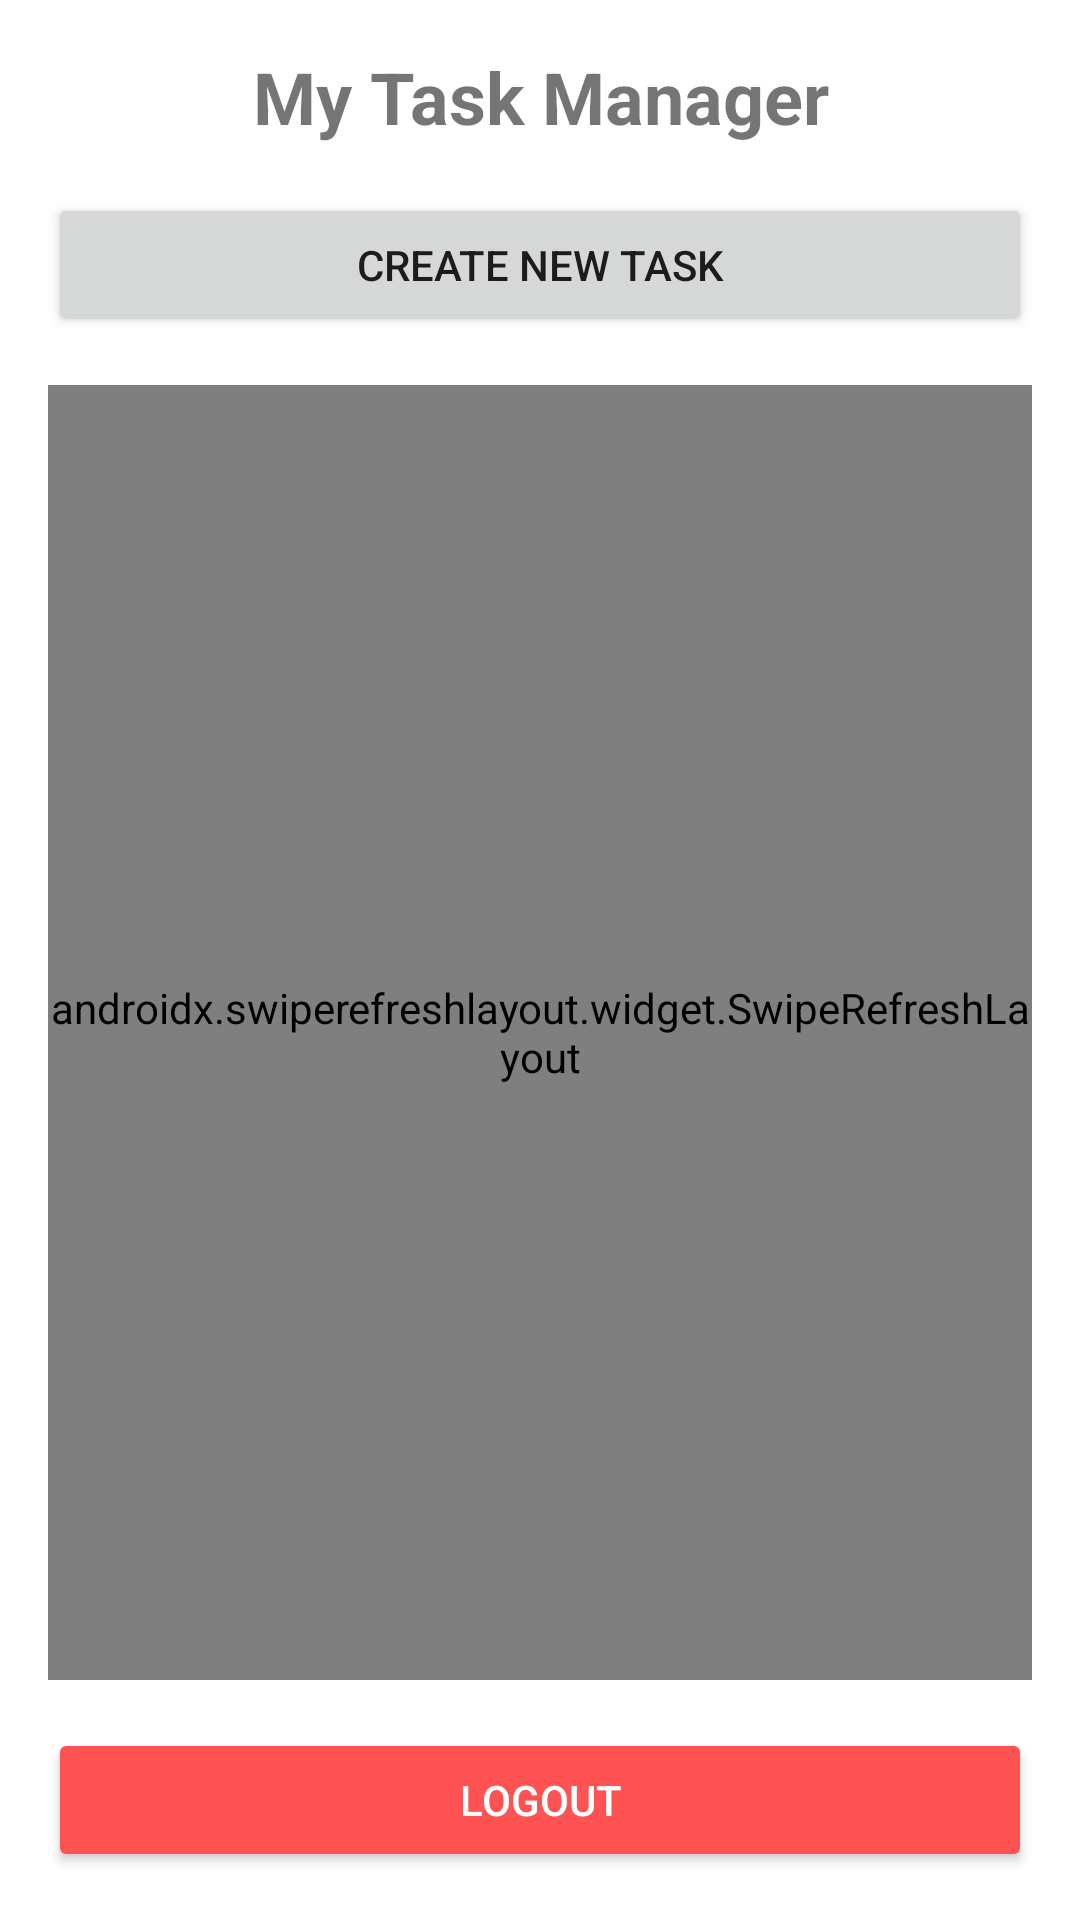

This screen was rendered from an Android layout file. Write that file and the resources it references.
<!-- AndroidManifest.xml: application theme Theme.TaskManagerApp -->
<!-- res/layout/activity_main.xml -->
<?xml version="1.0" encoding="utf-8"?>
<LinearLayout xmlns:android="http://schemas.android.com/apk/res/android"
    android:layout_width="match_parent"
    android:layout_height="match_parent"
    android:orientation="vertical"
    android:padding="16dp">

    <TextView
        android:layout_width="match_parent"
        android:layout_height="wrap_content"
        android:text="My Task Manager"
        android:textSize="24sp"
        android:textStyle="bold"
        android:gravity="center"
        android:layout_marginBottom="16dp" />

    <Button
        android:id="@+id/btnCreateTask"
        android:layout_width="match_parent"
        android:layout_height="wrap_content"
        android:text="Create New Task"
        android:layout_marginBottom="16dp" />

    <androidx.swiperefreshlayout.widget.SwipeRefreshLayout
        android:id="@+id/swipeRefreshLayout"
        android:layout_width="match_parent"
        android:layout_height="0dp"
        android:layout_weight="1">

        <androidx.recyclerview.widget.RecyclerView
            android:id="@+id/recyclerViewTasks"
            android:layout_width="match_parent"
            android:layout_height="match_parent" />

    </androidx.swiperefreshlayout.widget.SwipeRefreshLayout>

    <Button
        android:id="@+id/btnLogout"
        android:layout_width="match_parent"
        android:layout_height="wrap_content"
        android:text="Logout"
        android:backgroundTint="@color/red"
        android:textColor="@color/white"
        android:layout_marginTop="16dp" />

</LinearLayout>
<!-- resources referenced by this layout -->
<resources>
  <color name="red">#FFFF5252</color>
  <color name="white">#FFFFFFFF</color>
  <style name="Theme.TaskManagerApp" parent="Theme.MaterialComponents.DayNight.NoActionBar">
          
          <item name="colorPrimary">@color/purple_500</item>
          <item name="colorPrimaryVariant">@color/purple_700</item>
          <item name="colorOnPrimary">@color/white</item>
          
          <item name="colorSecondary">@color/teal_200</item>
          <item name="colorSecondaryVariant">@color/teal_700</item>
          <item name="colorOnSecondary">@color/black</item>
          
          <item name="android:statusBarColor">?attr/colorPrimaryVariant</item>
      </style>
  <color name="purple_500">#FF6200EE</color>
  <color name="purple_700">#FF3700B3</color>
  <color name="teal_200">#FF03DAC5</color>
  <color name="teal_700">#FF018786</color>
  <color name="black">#FF000000</color>
</resources>
